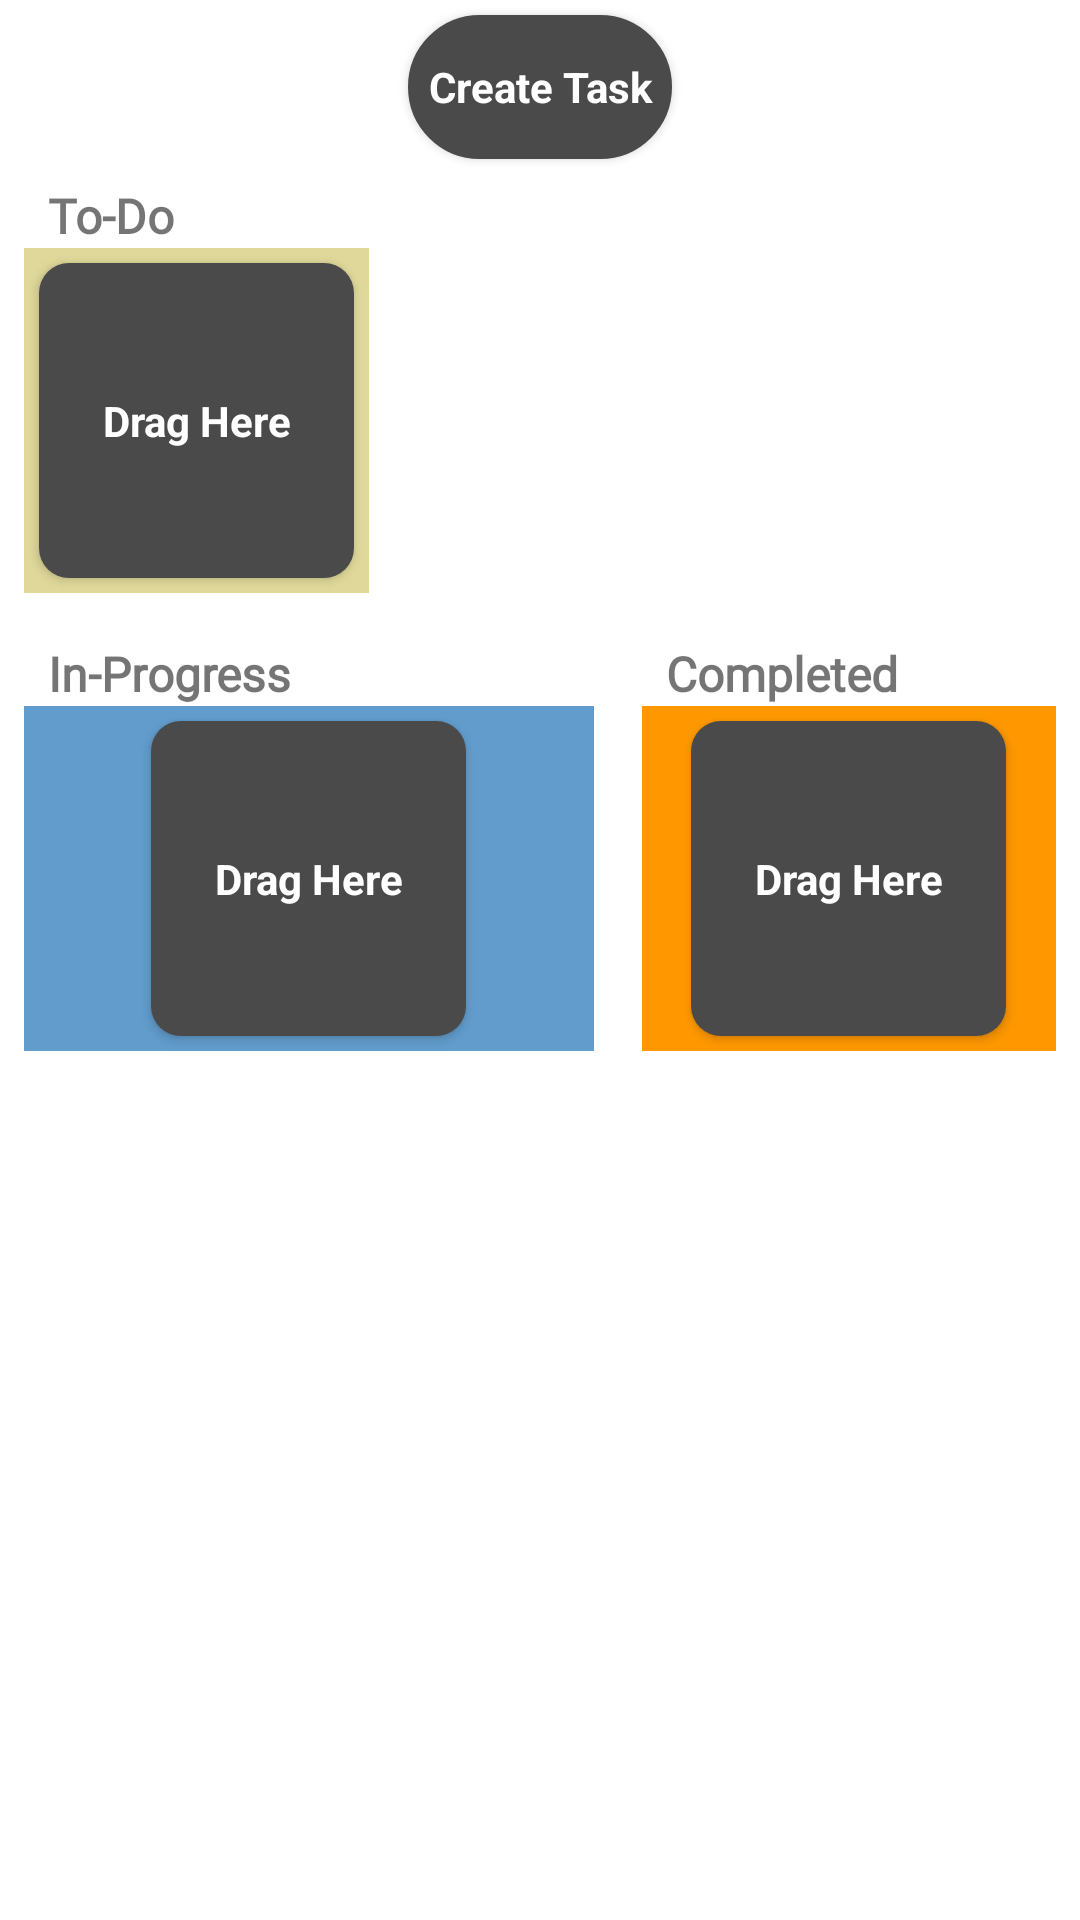

Layout XML and referenced resources for this Android screen:
<!-- AndroidManifest.xml: fallback theme Theme.MaterialComponents.DayNight.NoActionBar -->
<!-- res/layout/fragment_app_step_management.xml -->
<?xml version="1.0" encoding="utf-8"?>
<androidx.constraintlayout.widget.ConstraintLayout xmlns:android="http://schemas.android.com/apk/res/android"
    xmlns:app="http://schemas.android.com/apk/res-auto"
    android:layout_width="match_parent"
    android:layout_height="match_parent">

    <Button
        android:id="@+id/createTaskBtn"
        style="@style/buttonStyle1"
        android:layout_width="wrap_content"
        android:layout_height="0dp"
        android:layout_marginTop="8dp"
        android:background="@drawable/round_button"
        android:text="Create Task"
        app:layout_constraintEnd_toEndOf="@+id/todoTaskHeaderTxt"
        app:layout_constraintStart_toStartOf="parent"
        app:layout_constraintTop_toTopOf="parent" />

    <androidx.constraintlayout.widget.Guideline
        android:id="@+id/guidelineCenter"
        android:layout_width="wrap_content"
        android:layout_height="wrap_content"
        android:orientation="vertical"
        app:layout_constraintGuide_begin="206dp" />

    <TextView
        android:id="@+id/todoTaskHeaderTxt"
        android:layout_width="match_parent"
        android:layout_height="wrap_content"
        android:layout_marginStart="16dp"
        android:layout_marginTop="8dp"
        android:fontFamily="@font/amaranth_bold"
        android:text="@string/todoTaskHeader"
        android:textSize="16sp"
        android:textStyle="bold"
        app:layout_constraintEnd_toEndOf="parent"
        app:layout_constraintHorizontal_bias="0.0"
        app:layout_constraintStart_toStartOf="parent"
        app:layout_constraintTop_toBottomOf="@+id/createTaskBtn" />

    <HorizontalScrollView
        android:id="@+id/scrollViewToDo"
        android:layout_width="match_parent"
        android:layout_height="wrap_content"
        android:layout_marginStart="8dp"
        android:layout_marginEnd="8dp"
        app:layout_constraintEnd_toEndOf="parent"
        app:layout_constraintStart_toStartOf="parent"
        app:layout_constraintTop_toBottomOf="@+id/todoTaskHeaderTxt">

        <LinearLayout
            android:id="@+id/masterToDoLayout"
            android:layout_width="match_parent"
            android:layout_height="wrap_content"
            android:background="#DFD89A"
            android:orientation="horizontal"
            android:gravity="center"
            android:tag="0">

            <Button
                android:id="@+id/dropAreaButtonToDo"
                style="@style/buttonStyle1"
                android:layout_height="wrap_content"
                android:background="@drawable/circular_button"
                android:text="Drag Here" />

        </LinearLayout>
    </HorizontalScrollView>

    <TextView
        android:id="@+id/ipTaskHeaderTxt"
        android:layout_width="0dp"
        android:layout_height="wrap_content"
        android:layout_marginStart="16dp"
        android:layout_marginTop="16dp"
        android:text="@string/ipTaskHeader"
        android:fontFamily="@font/amaranth_bold"
        android:textSize="16sp"
        android:textStyle="bold"
        app:layout_constraintEnd_toStartOf="@+id/guidelineCenter"
        app:layout_constraintStart_toStartOf="parent"
        app:layout_constraintTop_toBottomOf="@+id/scrollViewToDo" />

    <ScrollView
        android:id="@+id/scrollViewIP"
        android:layout_width="0dp"
        android:layout_height="0dp"
        android:layout_marginStart="8dp"
        android:layout_marginEnd="8dp"
        app:layout_constraintBottom_toBottomOf="parent"
        app:layout_constraintEnd_toStartOf="@+id/guidelineCenter"
        app:layout_constraintStart_toStartOf="parent"
        app:layout_constraintTop_toBottomOf="@+id/ipTaskHeaderTxt">

        <LinearLayout
            android:id="@+id/masterIPLayout"
            android:layout_width="match_parent"
            android:layout_height="wrap_content"
            android:background="#619CCC"
            android:orientation="vertical"
            android:gravity="center"
            android:tag="1">

            <Button
                android:id="@+id/dropIPAreaButton"
                style="@style/buttonStyle1"
                android:layout_width="wrap_content"
                android:layout_height="wrap_content"
                android:background="@drawable/circular_button"
                android:text="Drag Here" />

        </LinearLayout>
    </ScrollView>

    <TextView
        android:id="@+id/completeTaskHeaderTxt"
        android:layout_width="0dp"
        android:layout_height="wrap_content"
        android:layout_marginStart="16dp"
        android:layout_marginTop="16dp"
        android:fontFamily="@font/amaranth_bold"
        android:text="@string/completeTaskHeader"
        android:textSize="16sp"
        android:textStyle="bold"
        app:layout_constraintEnd_toEndOf="parent"
        app:layout_constraintStart_toStartOf="@+id/guidelineCenter"
        app:layout_constraintTop_toBottomOf="@+id/scrollViewToDo" />

    <ScrollView
        android:id="@+id/scrollViewCompleted"
        android:layout_width="0dp"
        android:layout_height="0dp"
        android:layout_marginStart="8dp"
        android:layout_marginEnd="8dp"
        app:layout_constraintBottom_toBottomOf="parent"
        app:layout_constraintEnd_toEndOf="parent"
        app:layout_constraintStart_toStartOf="@+id/guidelineCenter"
        app:layout_constraintTop_toBottomOf="@+id/ipTaskHeaderTxt">

        <LinearLayout
            android:id="@+id/masterCompletedLayout"
            android:layout_width="match_parent"
            android:layout_height="wrap_content"
            android:background="#FF9800"
            android:orientation="vertical"
            android:gravity="center"
            android:tag="2">

            <Button
                android:id="@+id/dropCompletedAreaButton"
                style="@style/buttonStyle1"
                android:layout_width="wrap_content"
                android:layout_height="wrap_content"
                android:background="@drawable/circular_button"
                android:text="Drag Here" />

        </LinearLayout>
    </ScrollView>

</androidx.constraintlayout.widget.ConstraintLayout>
<!-- resources referenced by this layout -->
<resources>
  <!-- drawable circular_button (drawable) -->
  <?xml version="1.0" encoding="utf-8"?>
  <shape xmlns:android="http://schemas.android.com/apk/res/android" android:shape="rectangle">
      <solid android:color="@color/dark_grey" />
      <size android:height="105dp" android:width="105dp" />
      <corners android:radius="@dimen/task_list_radius" />
  </shape>
  <!-- drawable round_button (drawable) -->
  <?xml version="1.0" encoding="utf-8"?>
  <shape xmlns:android="http://schemas.android.com/apk/res/android">
      <solid android:color="@color/grey" />
      <corners android:radius="@dimen/corner_radius" />
      <stroke android:color="@color/black" android:width="0.5dp" />
  </shape>
  <string name="completeTaskHeader">Completed</string>
  <string name="ipTaskHeader">In-Progress</string>
  <string name="todoTaskHeader">To-Do</string>
  <style name="buttonStyle1" parent="Theme.CapstoneApp">
          <item name="android:layout_width">match_parent</item>
          <item name="android:layout_height">@dimen/task_button_height</item>
          <item name="android:layout_margin">@dimen/task_button_margin</item>
          <item name="backgroundTint">@color/dark_grey</item>
          <item name="android:textColor">@color/white</item>
          <item name="android:textStyle">bold</item>
      </style>
  <color name="dark_grey">#4A4A4A</color>
  <dimen name="task_list_radius">10dp</dimen>
  <color name="grey">#888888</color>
  <dimen name="corner_radius">30dp</dimen>
  <color name="black">#FF000000</color>
  <style name="Theme.CapstoneApp" parent="Theme.MaterialComponents.DayNight.NoActionBar">
          
          <item name="colorPrimary">@color/accent_blue</item>
          <item name="colorPrimaryVariant">@color/black</item>
          <item name="colorOnPrimary">@color/white</item>
          
          <item name="colorSecondary">@color/grey</item>
          <item name="colorSecondaryVariant">@color/black</item>
          <item name="colorOnSecondary">@color/white</item>
          
          <item name="android:statusBarColor">?attr/colorPrimaryVariant</item>
          
          <item name="android:textColor">@color/black</item>
          <item name="android:spotShadowAlpha">0.4</item>
      </style>
  <dimen name="task_button_height">105dp</dimen>
  <dimen name="task_button_margin">5dp</dimen>
  <color name="white">#FFFFFFFF</color>
  <color name="accent_blue">#3EB2FF</color>
</resources>
